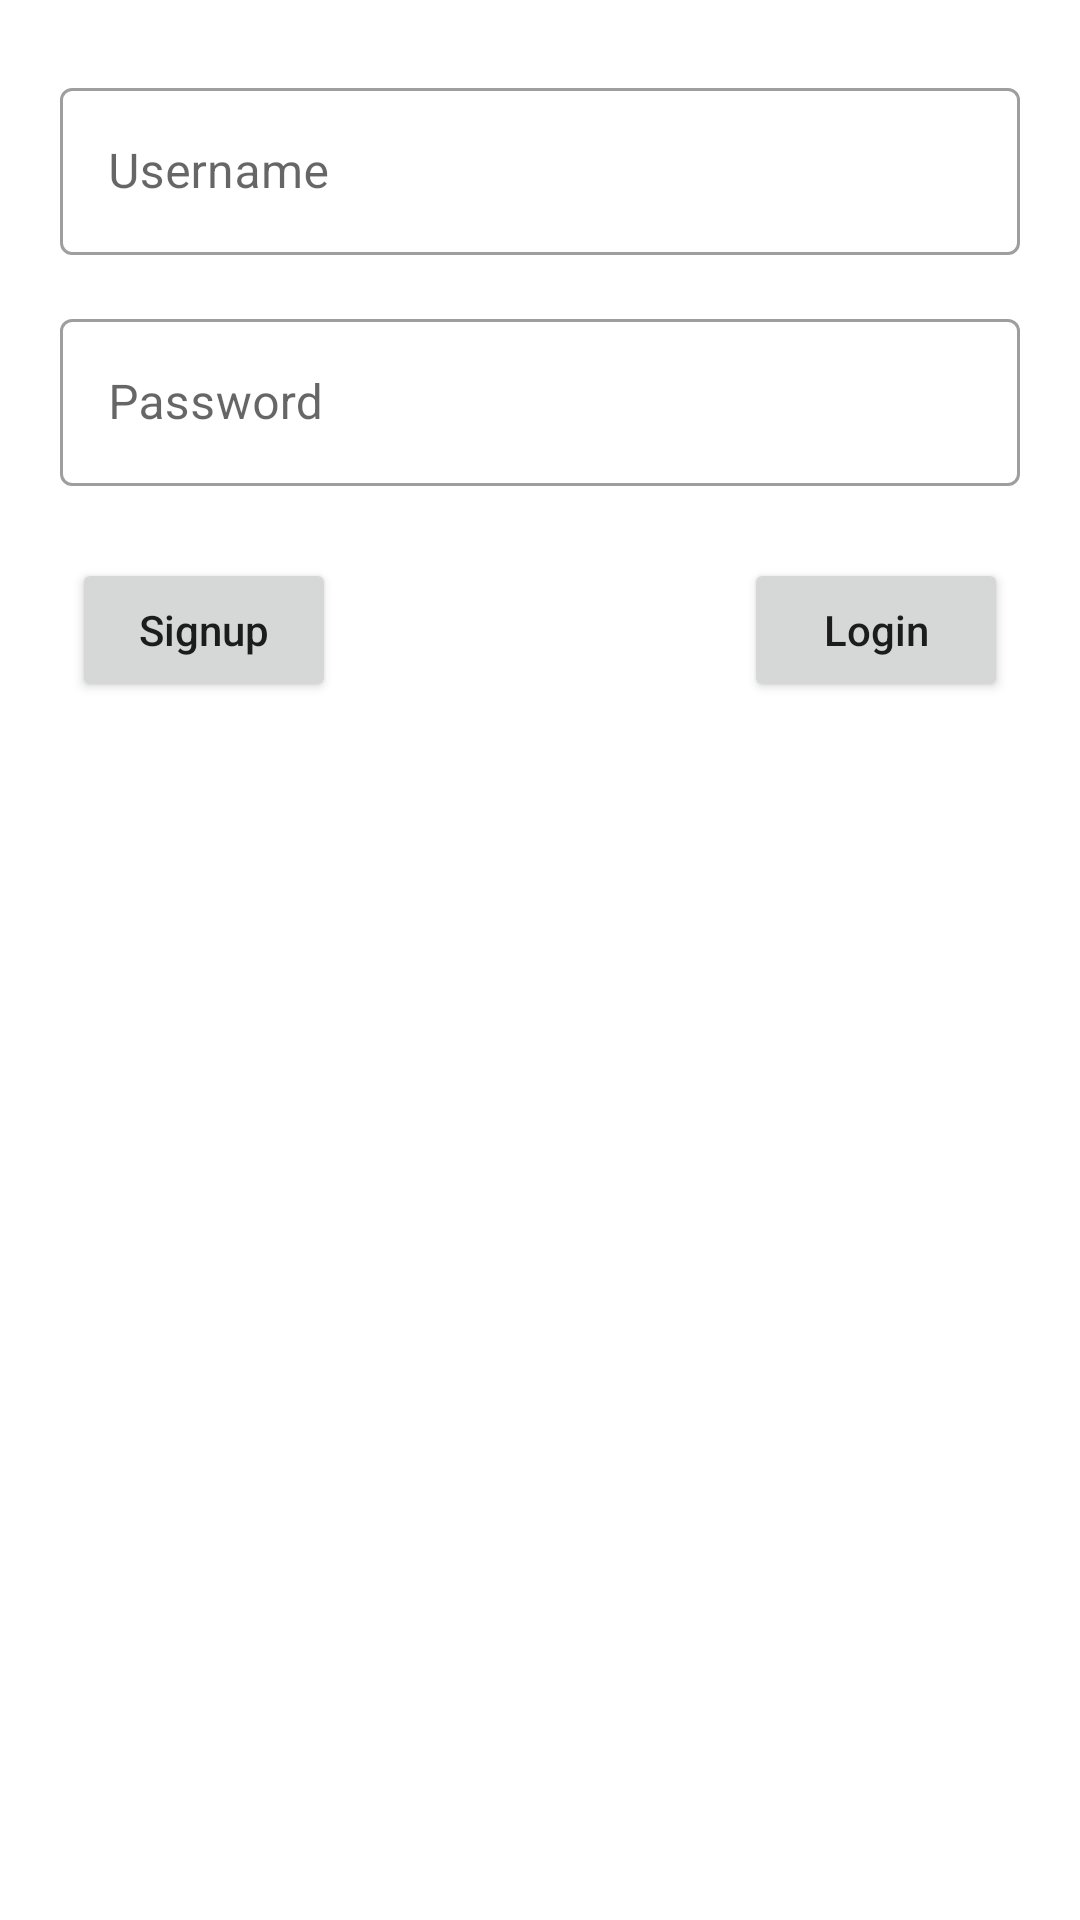

Android layout source for this screen:
<!-- AndroidManifest.xml: application theme AppTheme -->
<!-- res/layout/fragment_login.xml -->
<?xml version="1.0" encoding="utf-8"?>
<androidx.constraintlayout.widget.ConstraintLayout xmlns:android="http://schemas.android.com/apk/res/android"
    xmlns:app="http://schemas.android.com/apk/res-auto"
    xmlns:tools="http://schemas.android.com/tools"
    android:layout_width="match_parent"
    android:layout_height="match_parent"
    tools:context=".ui.auth.login.LoginFragment">

    <com.google.android.material.textfield.TextInputLayout
        android:id="@+id/unameInputLayout"
        style="@style/Widget.MaterialComponents.TextInputLayout.OutlinedBox"
        android:layout_width="match_parent"
        android:layout_height="wrap_content"
        android:layout_marginStart="20dp"
        android:layout_marginTop="24dp"
        android:layout_marginEnd="20dp"
        android:hint="@string/username"
        app:layout_constraintTop_toTopOf="parent">

        <com.google.android.material.textfield.TextInputEditText
            android:id="@+id/unameET"
            android:layout_width="match_parent"
            android:layout_height="wrap_content" />

    </com.google.android.material.textfield.TextInputLayout>

    <com.google.android.material.textfield.TextInputLayout
        android:id="@+id/passwordInputLayout"
        style="@style/Widget.MaterialComponents.TextInputLayout.OutlinedBox"
        android:layout_width="match_parent"
        android:layout_height="wrap_content"
        android:layout_marginStart="20dp"
        android:layout_marginTop="16dp"
        android:layout_marginEnd="20dp"
        android:hint="@string/password"
        app:layout_constraintTop_toBottomOf="@id/unameInputLayout">

        <com.google.android.material.textfield.TextInputEditText
            android:id="@+id/passwordET"
            android:layout_width="match_parent"
            android:layout_height="wrap_content"
            android:inputType="textPassword" />

    </com.google.android.material.textfield.TextInputLayout>

    <Button
        android:id="@+id/signUpButton"
        android:layout_width="wrap_content"
        android:layout_height="wrap_content"
        android:layout_margin="24dp"
        android:text="@string/signup"
        android:textAllCaps="false"
        app:layout_constraintStart_toStartOf="parent"
        app:layout_constraintTop_toBottomOf="@id/passwordInputLayout" />

    <Button
        android:id="@+id/loginButton"
        android:layout_width="wrap_content"
        android:layout_height="wrap_content"
        android:layout_margin="24dp"
        android:text="@string/login"
        android:textAllCaps="false"
        app:layout_constraintEnd_toEndOf="parent"
        app:layout_constraintTop_toBottomOf="@id/passwordInputLayout" />

</androidx.constraintlayout.widget.ConstraintLayout>
<!-- resources referenced by this layout -->
<resources>
  <string name="login">Login</string>
  <string name="password">Password</string>
  <string name="signup">Signup</string>
  <string name="username">Username</string>
  <style name="AppTheme" parent="Theme.MaterialComponents.Light.DarkActionBar">
          
          <item name="colorPrimary">@color/colorPrimary</item>
          <item name="colorPrimaryDark">@color/colorPrimaryDark</item>
          <item name="colorAccent">@color/colorAccent</item>
      </style>
  <color name="colorPrimary">#6200EE</color>
  <color name="colorPrimaryDark">#3700B3</color>
  <color name="colorAccent">#03DAC5</color>
</resources>
